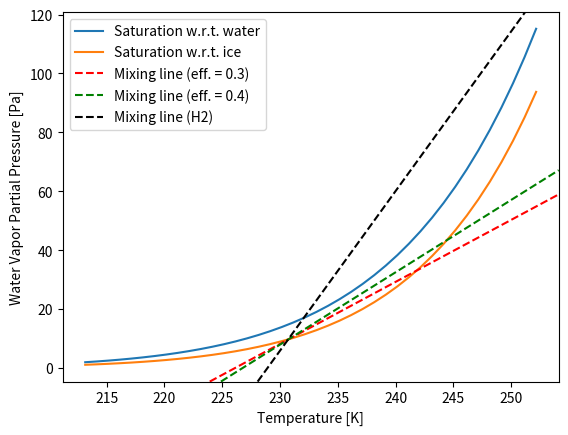

Reproduce this figure in Python.
import numpy as np
import matplotlib.pyplot as plt

# --- CONSTANTS ---
a1w = -6.0969385*10**3
a2w = 2.12409642*10
a3w = -2.711193*10**(-2)
a4w = 1.673952*10**(-5)
a7w = 2.433502
a1i = -6.0245282*10**3
a2i = 2.932707*10
a3i = 1.0613868*10**(-2)
a4i = -1.3198825*10**(-5)
a7i = -4.9382577*10**(-1)
p_a =  31500 #Pa
T_a = 230.695 #K
c_p = 1004 #J/(Kg.K)
EI_kero = 1250 #g/kg
EI_h2 = 8940 #g/kg
M_air = 29 #kg/(g.mol)
M_water = 18 #kg/(g.mol)
Q_kero = 43.2 #MJ/kg
Q_h2 = 120 #MJ/kg
eff = 0.3

# --- SATURATION PRESSURE ---
T = np.arange(213.15,253.15,1)
es_w = np.exp(a1w*T**(-1) + a2w + a3w*T + a4w*T**2 + a7w*np.log(T))
es_i = np.exp(a1i*T**(-1) + a2i + a3i*T + a4i*T**2 + a7i*np.log(T))

# --- MIXING LINES ---
p_i = np.exp(a1i*230.65**(-1) + a2i + a3i*230.65 + a4i*230.65**2 + a7i*np.log(230.65))
G1 = 10**(-9) * p_a * c_p * (M_air/M_water) * (EI_kero / ((1-eff)*Q_kero))
G2 = 10**(-9) * p_a * c_p * (M_air/M_water) * (EI_kero / ((1-0.4)*Q_kero))
G3 = 10**(-9) * p_a * c_p * (M_air/M_water) * (EI_h2 / ((1-eff)*Q_h2))

# --- PLOTS ---
plt.plot(T, es_w, label = "Saturation w.r.t. water")
plt.plot(T, es_i, label = "Saturation w.r.t. ice")
plt.axline((T_a, p_i), slope=G1, label = "Mixing line (eff. = 0.3)", color = "r", linestyle = "dashed") # no contrail
plt.axline((T_a, p_i), slope=G2, label = "Mixing line (eff. = 0.4)", color = "g", linestyle = "dashed") # no contrail
plt.axline((T_a, p_i), slope=G3, label = "Mixing line (H2)", color = "k", linestyle = "dashed") # yes contrail
plt.xlabel("Temperature [K]")
plt.ylabel("Water Vapor Partial Pressure [Pa]")
plt.legend()
plt.show()